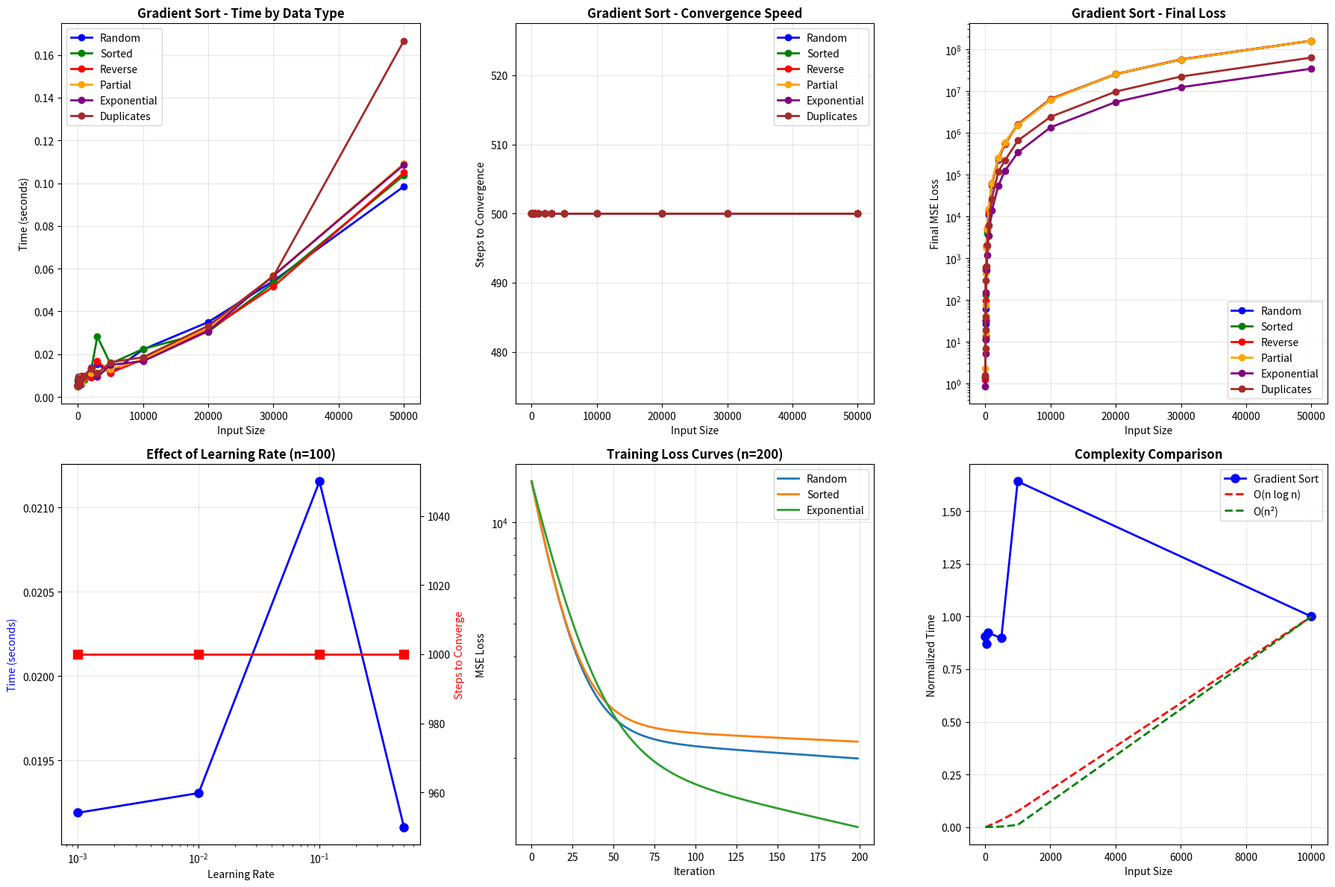

This figure's Python source:
import numpy as np
import time
import matplotlib.pyplot as plt
import random
from collections import Counter

class GradientDescentSort:
    def __init__(self, learning_rate=0.01, max_steps=100, convergence_threshold=0.001):
        self.learning_rate = learning_rate
        self.max_steps = max_steps
        self.convergence_threshold = convergence_threshold
        self.w = 0.0
        self.b = 0.0
        self.steps_taken = 0
        self.final_loss = 0
        self.execution_time = 0
        
    def sort(self, arr):
        start_time = time.perf_counter()
        
        original = np.array(arr, dtype=float)
        n = len(original)
        
        true_ranks = np.argsort(np.argsort(original)).astype(float)
        
        x_norm = self._normalize_data(original)
        
        self.w = 0.0
        self.b = 0.0
        self.loss_history = []
        
        for step in range(1, self.max_steps + 1):
            predicted = self.w * x_norm + self.b
            error = predicted - true_ranks
            loss = np.mean(error ** 2)
            self.loss_history.append(loss)
            
            if loss < self.convergence_threshold:
                self.steps_taken = step
                break
                
            dw = (2 / n) * np.dot(error, x_norm)
            db = (2 / n) * np.sum(error)
            
            self.w -= self.learning_rate * dw
            self.b -= self.learning_rate * db
        
        self.steps_taken = step
        self.final_loss = loss
        
        predicted_final = self.w * x_norm + self.b
        sorted_indices = np.argsort(predicted_final)
        sorted_result = original[sorted_indices].tolist()
        
        self.execution_time = time.perf_counter() - start_time
        
        return sorted_result
    
    def _normalize_data(self, arr):
        assert np.all(arr > 0), "All values must be positive for log normalization"
        x_log = np.log(arr)
        x_min, x_max = x_log.min(), x_log.max()
        if x_max == x_min:
            return np.zeros_like(arr)
        return (x_log - x_min) / (x_max - x_min)
    
    def get_stats(self):
        return {
            'w': self.w,
            'b': self.b,
            'steps': self.steps_taken,
            'final_loss': self.final_loss,
            'loss_history': self.loss_history,
            'time': self.execution_time
        }


class TestDataGenerator:
    @staticmethod
    def generate_random(size, min_val=1, max_val=10000):
        return [random.uniform(min_val, max_val) for _ in range(size)]
    
    @staticmethod
    def generate_sorted(size, min_val=1, max_val=10000):
        #Already sorted data
        return sorted(TestDataGenerator.generate_random(size, min_val, max_val))
    
    @staticmethod
    def generate_reverse_sorted(size, min_val=1, max_val=10000):
        #Reverse sorted data
        return sorted(TestDataGenerator.generate_random(size, min_val, max_val), reverse=True)
    
    @staticmethod
    def generate_partially_sorted(size, min_val=1, max_val=10000):
        #70% sorted, 30% random
        arr = sorted(TestDataGenerator.generate_random(size, min_val, max_val))
        shuffle_count = size // 3
        for _ in range(shuffle_count):
            i, j = random.randint(0, size-1), random.randint(0, size-1)
            arr[i], arr[j] = arr[j], arr[i]
        return arr
    
    @staticmethod
    def generate_exponential_scale(size):
        return [
            10 ** random.uniform(-10, 10)  # Exponents from -10 to 10
            for _ in range(size)
        ]
    
    @staticmethod
    def generate_near_duplicates(size, unique_ratio=0.3):
        base_values = [random.uniform(1, 10) for _ in range(int(size * unique_ratio))]
        return [random.choice(base_values) + random.uniform(-0.001, 0.001) 
                for _ in range(size)]


def analyze_gradient_sort():
    
    print("="*90)
    print("GRADIENT DESCENT SORT - EMPIRICAL ANALYSIS")
    print("="*90)
    
    sizes = [10, 20, 30, 50, 100, 200, 300, 500, 1000, 2000, 3000, 5000, 10000, 20000, 30000, 50000]
    
    data_types = ['random', 'sorted', 'reverse', 'partial', 'exponential', 'duplicates']
    
    # Learning rates to test
    learning_rates = [0.001, 0.01, 0.1, 0.5]
    
    # Results storage
    results = {
        'performance': {dt: {'sizes': [], 'times': [], 'steps': [], 'loss': []} 
                        for dt in data_types},
        'learning_rates': {lr: {'sizes': [], 'times': [], 'steps': []} 
                          for lr in learning_rates},
        'loss_curves': {}
    }
    
    # Test 1
    print("\n" + "-"*90)
    print("TEST 1: Performance Across Different Data Types")
    print("-"*90)
    print(f"{'Size':<8} {'Data Type':<15} {'Time (s)':<12} {'Steps':<8} {'Final Loss':<12} {'Accuracy':<10}")
    print("-"*90)
    
    gs = GradientDescentSort(learning_rate=0.01, max_steps=500)
    
    for size in sizes:
        for dt in data_types:
            # Generate data based on type
            if dt == 'random':
                data = TestDataGenerator.generate_random(size)
            elif dt == 'sorted':
                data = TestDataGenerator.generate_sorted(size)
            elif dt == 'reverse':
                data = TestDataGenerator.generate_reverse_sorted(size)
            elif dt == 'partial':
                data = TestDataGenerator.generate_partially_sorted(size)
            elif dt == 'exponential':
                data = TestDataGenerator.generate_exponential_scale(size)
            else:  # duplicates
                data = TestDataGenerator.generate_near_duplicates(size)
            
            sorted_result = gs.sort(data)
            stats = gs.get_stats()
            
            # Calculate accuracy
            correct = sorted(data)
            accuracy = sum(1 for i, j in zip(sorted_result, correct) if abs(i-j) < 1e-6) / size
            
            # Store results
            results['performance'][dt]['sizes'].append(size)
            results['performance'][dt]['times'].append(stats['time'])
            results['performance'][dt]['steps'].append(stats['steps'])
            results['performance'][dt]['loss'].append(stats['final_loss'])
            
            print(f"{size:<8} {dt:<15} {stats['time']:<12.6f} {stats['steps']:<8} "
                  f"{stats['final_loss']:<12.6f} {accuracy:<10.2%}")
    
    # Test 2
    print("\n" + "-"*90)
    print("TEST 2: Effect of Learning Rate (Random Data, size=100)")
    print("-"*90)
    print(f"{'LR':<8} {'Time (s)':<12} {'Steps':<8} {'Final Loss':<12} {'Converged':<10}")
    print("-"*90)
    
    test_size = 100
    test_data = TestDataGenerator.generate_random(test_size)
    
    for lr in learning_rates:
        gs = GradientDescentSort(learning_rate=lr, max_steps=1000)
        sorted_result = gs.sort(test_data)
        stats = gs.get_stats()
        
        results['learning_rates'][lr]['sizes'].append(test_size)
        results['learning_rates'][lr]['times'].append(stats['time'])
        results['learning_rates'][lr]['steps'].append(stats['steps'])
        
        converged = stats['steps'] < gs.max_steps
        print(f"{lr:<8.3f} {stats['time']:<12.6f} {stats['steps']:<8} "
              f"{stats['final_loss']:<12.6f} {str(converged):<10}")
    
    # Test 3
    print("\n" + "-"*90)
    print("TEST 3: Training Loss Curves (size=200)")
    print("-"*90)
    
    for dt in ['random', 'sorted', 'exponential']:
        if dt == 'random':
            data = TestDataGenerator.generate_random(200)
        elif dt == 'sorted':
            data = TestDataGenerator.generate_sorted(200)
        else:
            data = TestDataGenerator.generate_exponential_scale(200)
        
        gs = GradientDescentSort(learning_rate=0.01, max_steps=200)
        sorted_result = gs.sort(data)
        results['loss_curves'][dt] = gs.get_stats()['loss_history']
    
    return results


def plot_results(results):
    fig, axes = plt.subplots(2, 3, figsize=(18, 12))
    
    # Plot 1: Time comparison across data types
    ax = axes[0, 0]
    colors = {'random': 'blue', 'sorted': 'green', 'reverse': 'red', 
              'partial': 'orange', 'exponential': 'purple', 'duplicates': 'brown'}
    
    for dt, data in results['performance'].items():
        ax.plot(data['sizes'], data['times'], 'o-', color=colors.get(dt, 'gray'), 
                linewidth=2, markersize=6, label=dt.capitalize())
    
    ax.set_xlabel('Input Size')
    ax.set_ylabel('Time (seconds)')
    ax.set_title('Gradient Sort - Time by Data Type', fontweight='bold')
    ax.legend()
    ax.grid(True, alpha=0.3)
    
    # Plot 2: Steps to convergence
    ax = axes[0, 1]
    for dt, data in results['performance'].items():
        ax.plot(data['sizes'], data['steps'], 'o-', color=colors.get(dt, 'gray'),
                linewidth=2, markersize=6, label=dt.capitalize())
    
    ax.set_xlabel('Input Size')
    ax.set_ylabel('Steps to Convergence')
    ax.set_title('Gradient Sort - Convergence Speed', fontweight='bold')
    ax.legend()
    ax.grid(True, alpha=0.3)
    
    # Plot 3: Final loss
    ax = axes[0, 2]
    for dt, data in results['performance'].items():
        ax.plot(data['sizes'], data['loss'], 'o-', color=colors.get(dt, 'gray'),
                linewidth=2, markersize=6, label=dt.capitalize())
    
    ax.set_xlabel('Input Size')
    ax.set_ylabel('Final MSE Loss')
    ax.set_title('Gradient Sort - Final Loss', fontweight='bold')
    ax.legend()
    ax.grid(True, alpha=0.3)
    ax.set_yscale('log')  # Log scale for loss
    
    # Plot 4: Effect of learning rate
    ax = axes[1, 0]
    lrs = []
    times = []
    steps = []
    
    for lr, data in results['learning_rates'].items():
        lrs.append(lr)
        times.append(data['times'][0])
        steps.append(data['steps'][0])
    
    ax2 = ax.twinx()
    ax.plot(lrs, times, 'b-o', linewidth=2, markersize=8, label='Time')
    ax2.plot(lrs, steps, 'r-s', linewidth=2, markersize=8, label='Steps')
    
    ax.set_xlabel('Learning Rate')
    ax.set_ylabel('Time (seconds)', color='b')
    ax2.set_ylabel('Steps to Converge', color='r')
    ax.set_title('Effect of Learning Rate (n=100)', fontweight='bold')
    ax.set_xscale('log')
    ax.grid(True, alpha=0.3)
    
    # Plot 5: Loss curves
    ax = axes[1, 1]
    for dt, loss_history in results['loss_curves'].items():
        ax.plot(loss_history, linewidth=2, label=dt.capitalize())
    
    ax.set_xlabel('Iteration')
    ax.set_ylabel('MSE Loss')
    ax.set_title('Training Loss Curves (n=200)', fontweight='bold')
    ax.legend()
    ax.grid(True, alpha=0.3)
    ax.set_yscale('log')
    
    # Plot 6: Theoretical analysis
    ax = axes[1, 2]
    
    # Complexity comparison with traditional sorts
    sizes = np.array([10, 50, 100, 500, 1000, 10000])
    n_log_n = sizes * np.log2(sizes)
    n_squared = sizes ** 2
    
    # Normalize for comparison
    gd_times = results['performance']['random']['times'][:len(sizes)]
    gd_times = np.array(gd_times) / gd_times[-1] if gd_times[-1] > 0 else gd_times
    
    ax.plot(sizes, gd_times, 'b-o', linewidth=2, markersize=8, label='Gradient Sort')
    ax.plot(sizes, n_log_n / n_log_n[-1], 'r--', linewidth=2, label='O(n log n)')
    ax.plot(sizes, n_squared / n_squared[-1], 'g--', linewidth=2, label='O(n²)')
    
    ax.set_xlabel('Input Size')
    ax.set_ylabel('Normalized Time')
    ax.set_title('Complexity Comparison', fontweight='bold')
    ax.legend()
    ax.grid(True, alpha=0.3)
    
    plt.tight_layout()
    plt.savefig('gradient_sort_analysis.png', dpi=300, bbox_inches='tight')
    plt.show()

if __name__ == "__main__":
    results = analyze_gradient_sort()
    plot_results(results)
